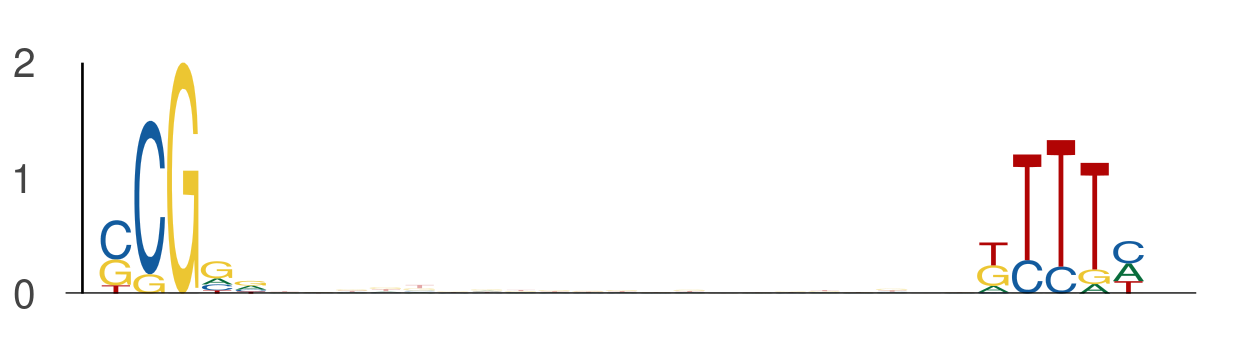

The file beside this chart, header and first rows:
seq_index, start_position, end_position, is_reversed_complement
6651, 24, 29, 0
6651, 50, 55, 0
1170, 20, 25, 0
1170, 46, 51, 0
1895, 30, 35, 0
1895, 56, 61, 0
3381, 24, 29, 0
3381, 50, 55, 0
4341, 32, 37, 0
4341, 58, 63, 0
3791, 31, 36, 0
3791, 57, 62, 0
5586, 20, 25, 0
5586, 46, 51, 0
4648, 10, 15, 0
4648, 36, 41, 0
794, 18, 23, 0
794, 44, 49, 0
6763, 44, 49, 0
6763, 70, 75, 0
5570, 36, 41, 0
5570, 62, 67, 0
4116, 11, 16, 0
4116, 37, 42, 0
7455, 39, 44, 0
7455, 65, 70, 0
4442, 21, 26, 0
4442, 47, 52, 0
1168, 29, 34, 0
1168, 55, 60, 0
2608, 31, 36, 0
2608, 57, 62, 0
3696, 27, 32, 0
3696, 53, 58, 0
3036, 10, 15, 0
3036, 36, 41, 0
4477, 39, 44, 0
4477, 65, 70, 0
7164, 7, 12, 0
7164, 33, 38, 0
3683, 18, 23, 0
3683, 44, 49, 0
1700, 16, 21, 0
1700, 42, 47, 0
7431, 32, 37, 0
7431, 58, 63, 0
2807, 29, 34, 0
2807, 55, 60, 0
80, 50, 55, 0
80, 76, 81, 0
1208, 14, 19, 0
1208, 40, 45, 0
6938, 16, 21, 0
6938, 42, 47, 0
1852, 44, 49, 0
1852, 70, 75, 0
6236, 27, 32, 0
6236, 53, 58, 0
6195, 45, 50, 0
6195, 71, 76, 0
... 406 more rows
